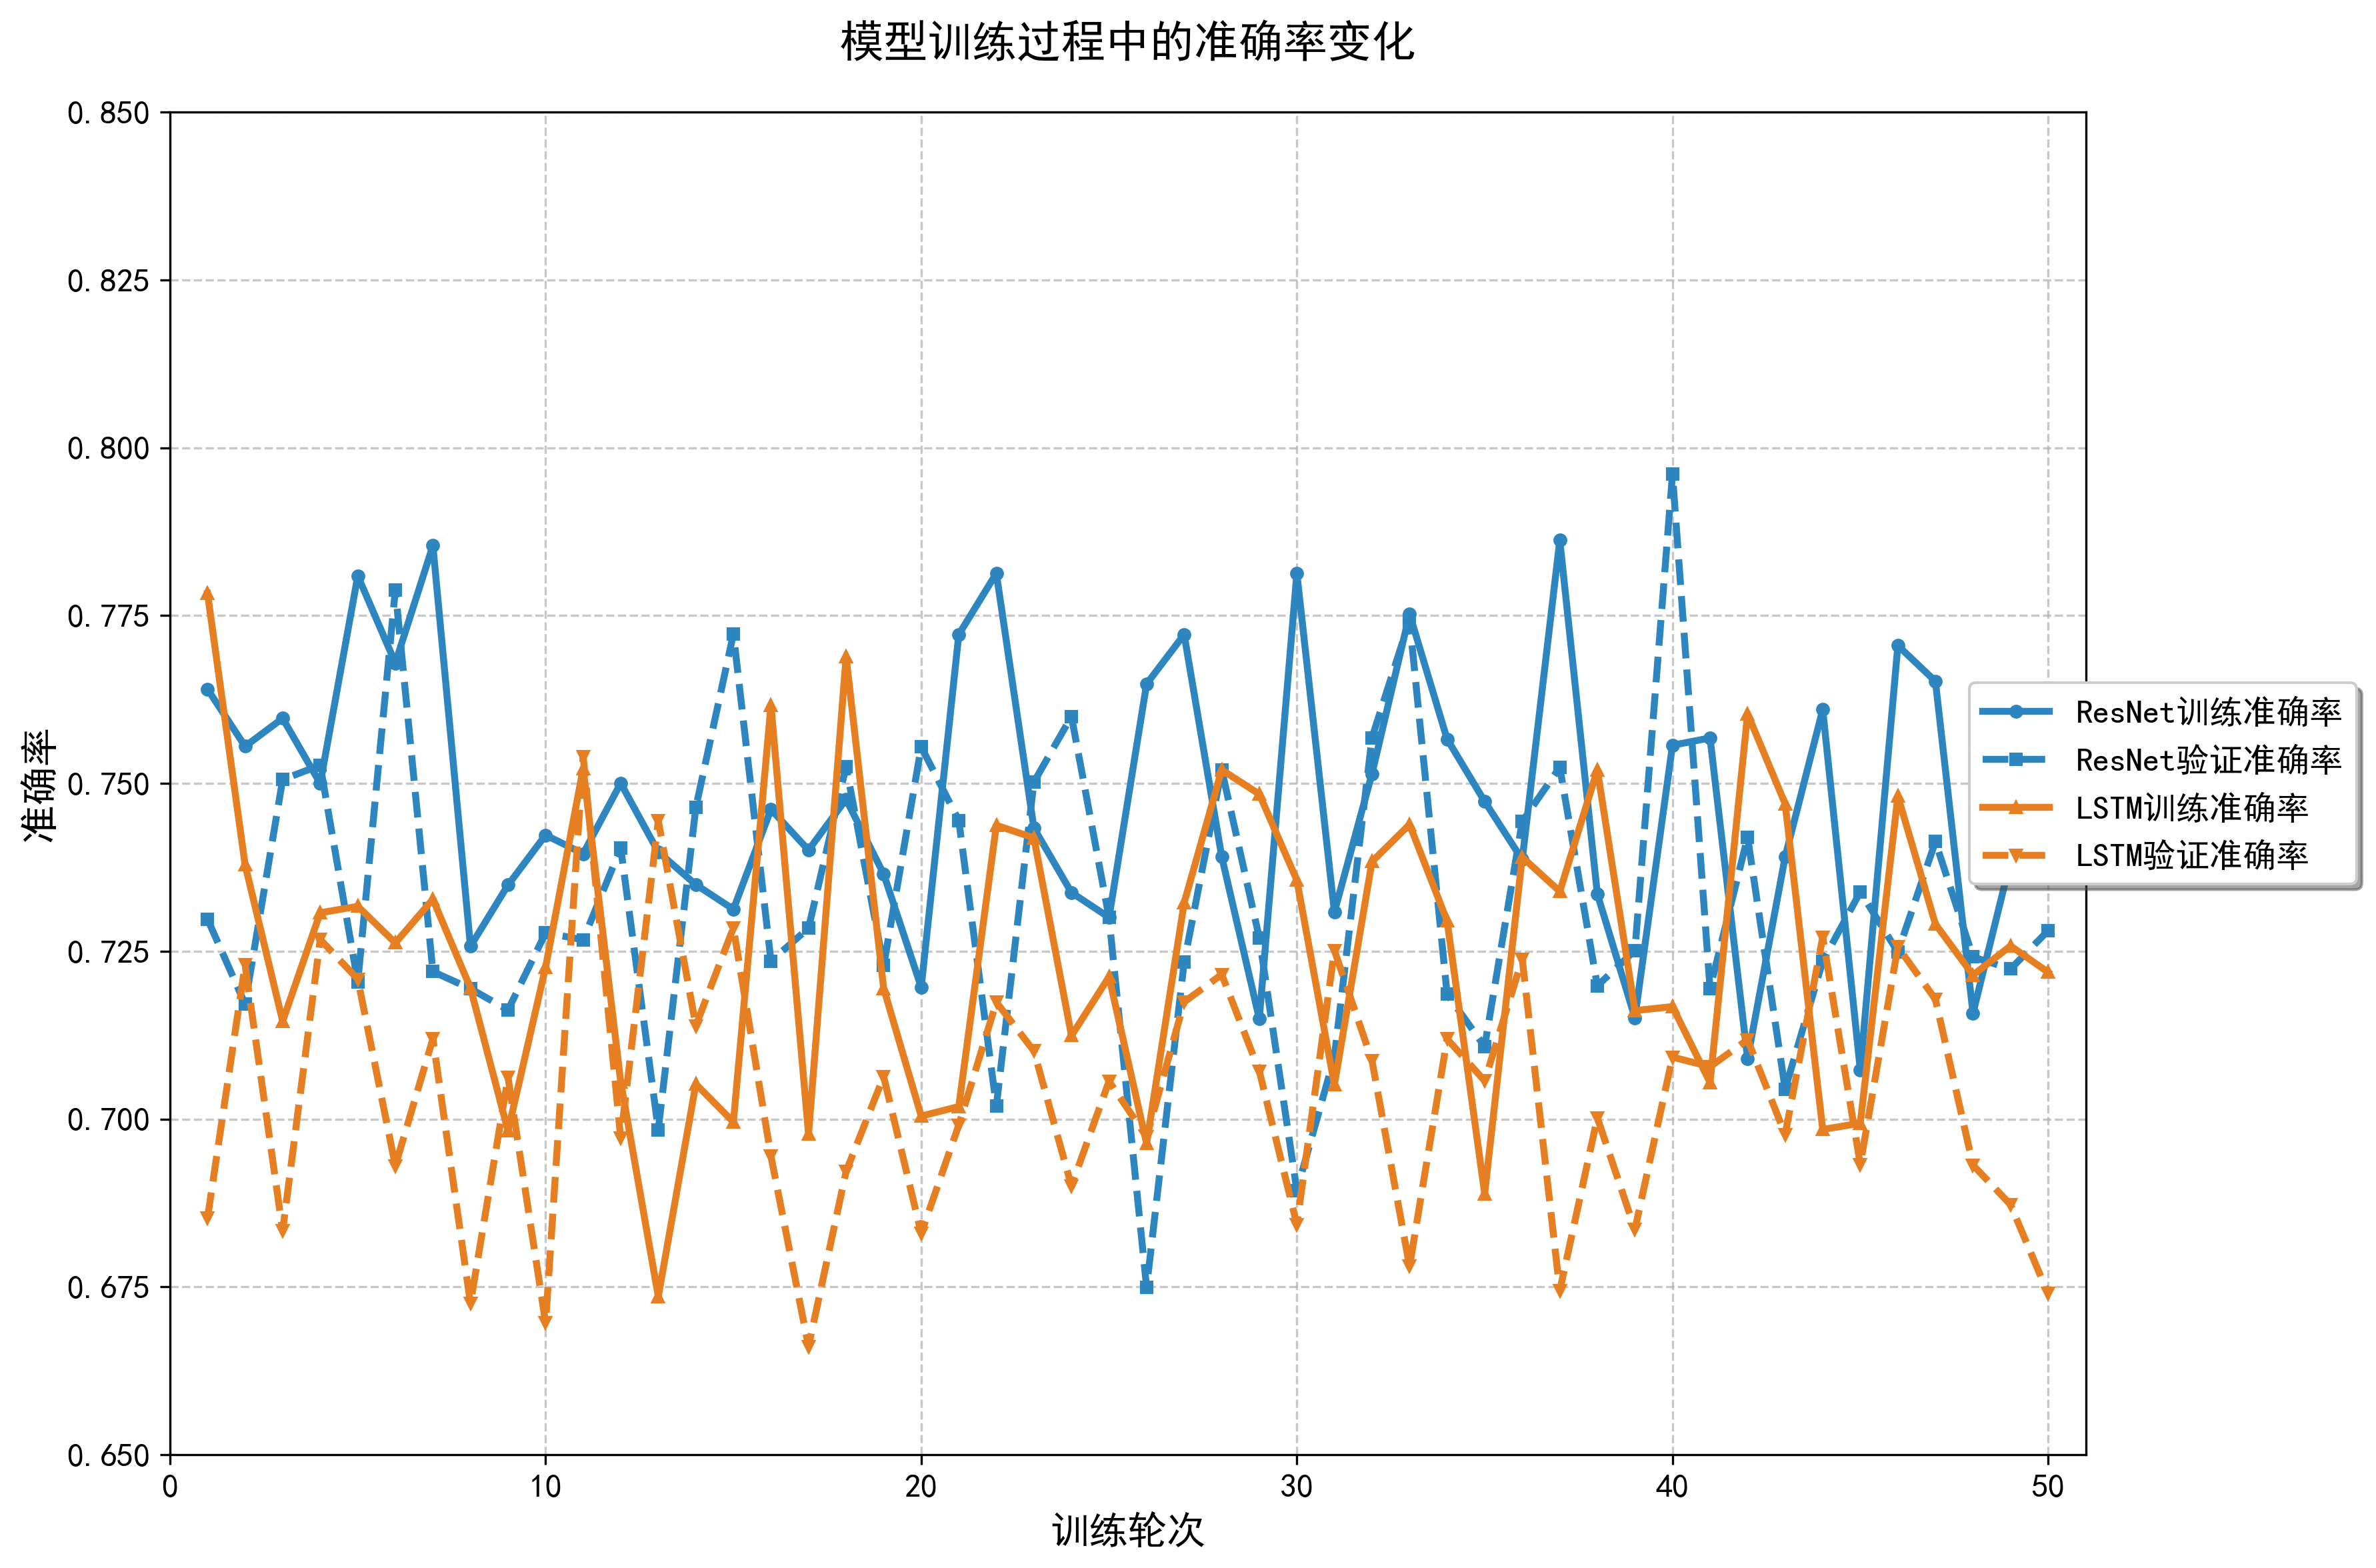

The file beside this chart, header and first rows:
Epoch, ResNet训练准确率, ResNet验证准确率, LSTM训练准确率, LSTM验证准确率
1, 0.764, 0.7298, 0.7783, 0.6853
2, 0.7555, 0.7171, 0.7379, 0.723
3, 0.7597, 0.7506, 0.7146, 0.6834
4, 0.75, 0.7527, 0.7307, 0.7268
5, 0.7809, 0.7204, 0.7317, 0.7208
6, 0.7679, 0.7788, 0.7262, 0.693
7, 0.7854, 0.722, 0.7327, 0.712
8, 0.7257, 0.7194, 0.7195, 0.6725
9, 0.7349, 0.7162, 0.6982, 0.7062
10, 0.7423, 0.7277, 0.7226, 0.6696
11, 0.7395, 0.7267, 0.7522, 0.754
12, 0.75, 0.7404, 0.7056, 0.6971
13, 0.7398, 0.6984, 0.6736, 0.7445
14, 0.7349, 0.7464, 0.7052, 0.7139
15, 0.7312, 0.7723, 0.6996, 0.7285
16, 0.7461, 0.7235, 0.7616, 0.6944
17, 0.7401, 0.7284, 0.6977, 0.6661
18, 0.7476, 0.7525, 0.7689, 0.6922
19, 0.7365, 0.7229, 0.7195, 0.7063
20, 0.7196, 0.7554, 0.7004, 0.683
21, 0.7722, 0.7445, 0.7019, 0.6991
22, 0.7813, 0.7019, 0.7438, 0.7174
23, 0.7434, 0.7502, 0.7419, 0.7101
24, 0.7337, 0.76, 0.7124, 0.69
25, 0.73, 0.73, 0.7212, 0.7056
26, 0.7648, 0.6749, 0.6963, 0.6973
27, 0.7722, 0.7234, 0.7322, 0.7174
28, 0.7391, 0.752, 0.752, 0.7215
29, 0.7149, 0.727, 0.7484, 0.7072
30, 0.7813, 0.6894, 0.7356, 0.6843
31, 0.7308, 0.7093, 0.7051, 0.7251
32, 0.7514, 0.7568, 0.7383, 0.7087
33, 0.7752, 0.7743, 0.7439, 0.6781
34, 0.7566, 0.7186, 0.7295, 0.7119
35, 0.7473, 0.7108, 0.6889, 0.7057
36, 0.7386, 0.7443, 0.739, 0.7238
37, 0.7862, 0.7524, 0.7339, 0.6744
38, 0.7335, 0.7198, 0.752, 0.7002
39, 0.7151, 0.7251, 0.7162, 0.6835
40, 0.7557, 0.7961, 0.7168, 0.7092
41, 0.7568, 0.7194, 0.7054, 0.7078
42, 0.709, 0.742, 0.7604, 0.7118
43, 0.7391, 0.7045, 0.747, 0.6977
44, 0.761, 0.7235, 0.6984, 0.7271
45, 0.7073, 0.7338, 0.6994, 0.6932
46, 0.7705, 0.7249, 0.7481, 0.7256
47, 0.7652, 0.7413, 0.729, 0.7178
48, 0.7158, 0.7241, 0.7215, 0.6931
49, 0.7385, 0.7224, 0.7258, 0.6872
50, 0.7604, 0.7281, 0.7219, 0.674
